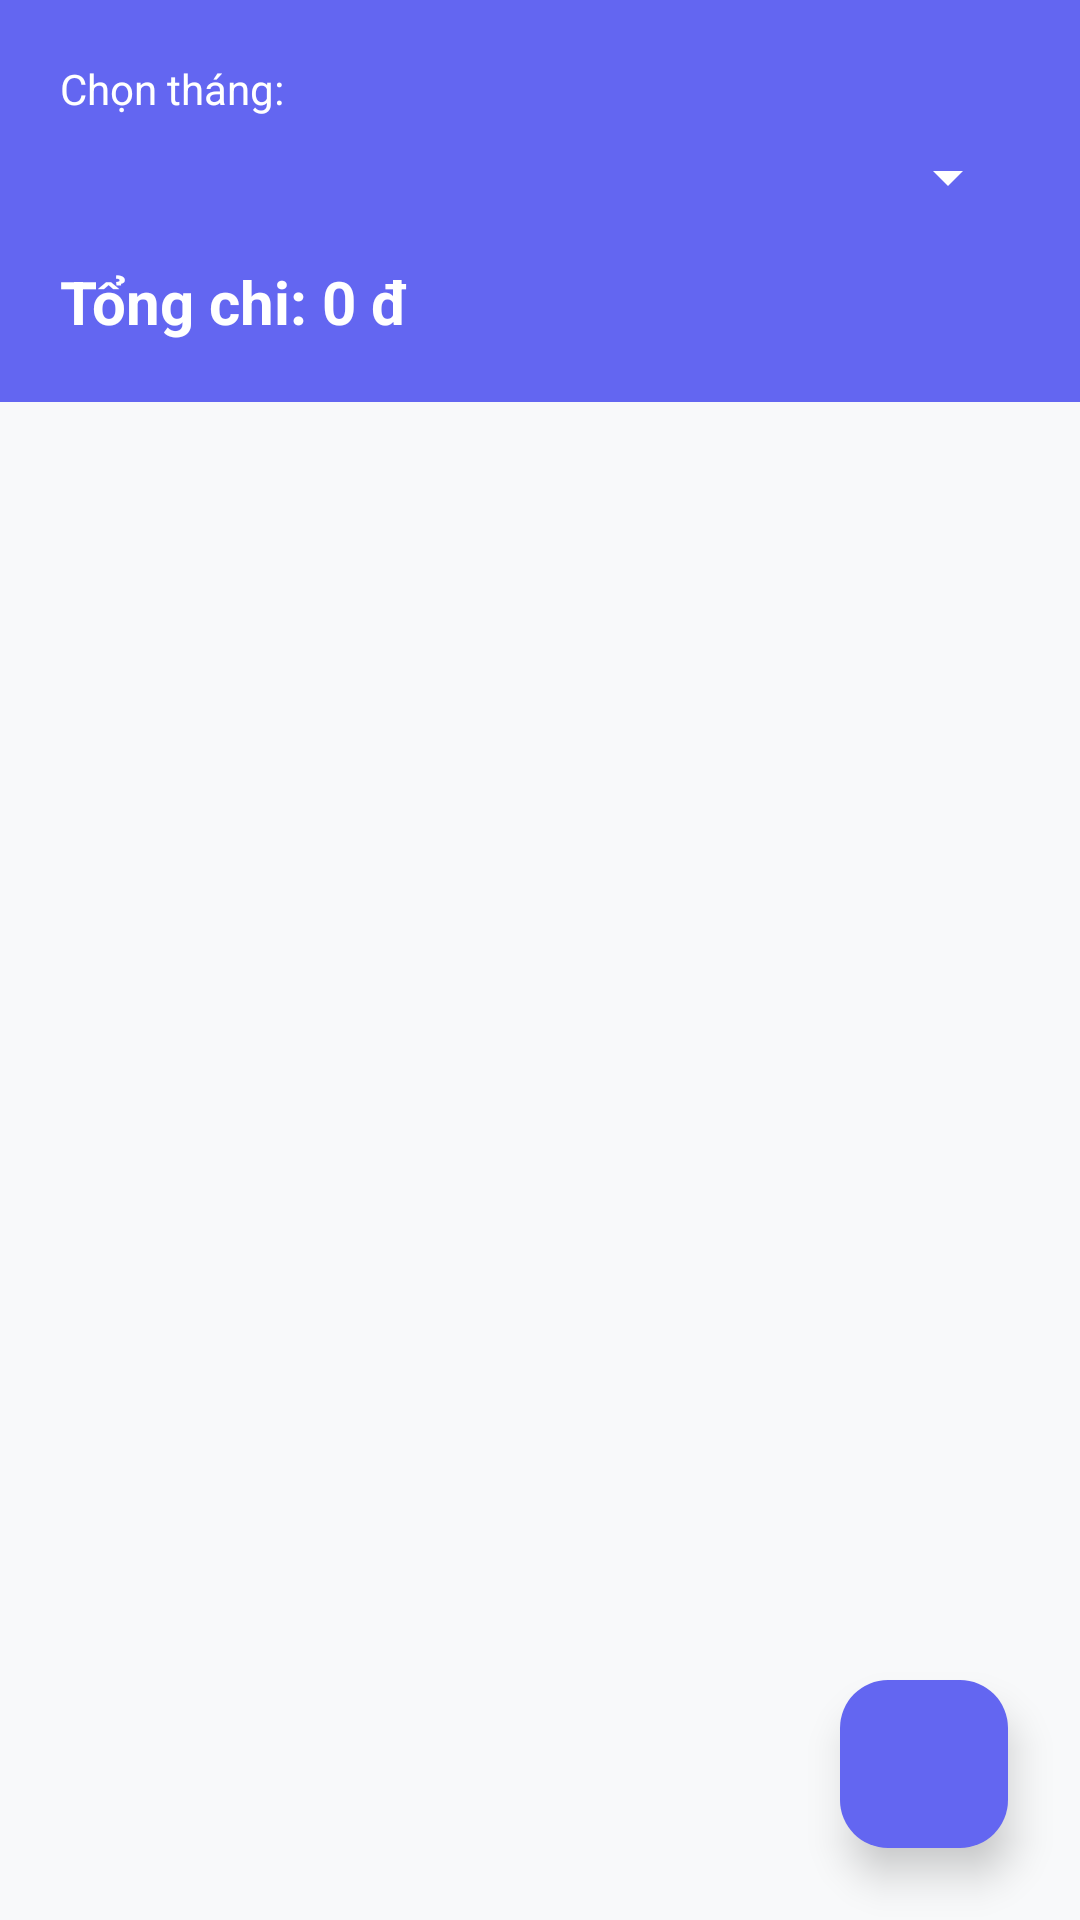

Produce the Android XML layout that renders to this screen, including the resource entries it uses.
<!-- AndroidManifest.xml: application theme Theme.BTL_QuanLiThuChi -->
<!-- res/layout/trang_chi.xml -->
<?xml version="1.0" encoding="utf-8"?>
<androidx.constraintlayout.widget.ConstraintLayout
    xmlns:android="http://schemas.android.com/apk/res/android"
    xmlns:app="http://schemas.android.com/apk/res-auto"
    android:layout_width="match_parent"
    android:layout_height="match_parent"
    android:background="@color/background_grey">

    <LinearLayout
        android:id="@+id/header"
        android:layout_width="0dp"
        android:layout_height="wrap_content"
        android:orientation="vertical"
        android:background="@color/color_primary"
        android:padding="20dp"
        app:layout_constraintTop_toTopOf="parent"
        app:layout_constraintStart_toStartOf="parent"
        app:layout_constraintEnd_toEndOf="parent">

        <TextView
            android:layout_width="match_parent"
            android:layout_height="wrap_content"
            android:text="Chọn tháng:"
            android:textColor="@color/text_white"
            android:textSize="14sp" />

        <Spinner
            android:id="@+id/spinnerMonth"
            android:layout_width="match_parent"
            android:layout_height="wrap_content"
            android:layout_marginTop="8dp"
            android:backgroundTint="@color/text_white" />

        <TextView
            android:id="@+id/tvTotal"
            android:layout_width="match_parent"
            android:layout_height="wrap_content"
            android:layout_marginTop="16dp"
            android:text="Tổng chi: 0 đ"
            android:textColor="@color/text_white"
            android:textSize="20sp"
            android:textStyle="bold" />

    </LinearLayout>

    <androidx.recyclerview.widget.RecyclerView
        android:id="@+id/rc_view_3"
        android:layout_width="0dp"
        android:layout_height="0dp"
        android:padding="8dp"
        android:clipToPadding="false"
        app:layout_constraintTop_toBottomOf="@id/header"
        app:layout_constraintBottom_toBottomOf="parent"
        app:layout_constraintStart_toStartOf="parent"
        app:layout_constraintEnd_toEndOf="parent" />

    <com.google.android.material.floatingactionbutton.FloatingActionButton
        android:id="@+id/add_wallet_entry_fab"
        android:layout_width="wrap_content"
        android:layout_height="wrap_content"
        android:layout_margin="24dp"
        android:src="@drawable/ic_add_white"
        android:contentDescription="Add"
        android:transitionName="transition_reveal"
        app:backgroundTint="@color/color_primary"
        app:elevation="8dp"
        app:borderWidth="0dp"
        app:shapeAppearanceOverlay="@style/ShapeAppearanceOverlay.App.RoundedFAB"
        app:layout_constraintBottom_toBottomOf="parent"
        app:layout_constraintEnd_toEndOf="parent" />

</androidx.constraintlayout.widget.ConstraintLayout>
<!-- resources referenced by this layout -->
<resources>
  <color name="background_grey">#F8F9FA</color>
  <color name="color_primary">#6366F1</color>
  <color name="text_white">#FFFFFF</color>
  <style name="ShapeAppearanceOverlay.App.RoundedFAB" parent="">
          <item name="cornerFamily">rounded</item>
          <item name="cornerSize">16dp</item>
      </style>
  <style name="Theme.BTL_QuanLiThuChi" parent="Base.Theme.BTL_QuanLiThuChi" />
  <style name="Base.Theme.BTL_QuanLiThuChi" parent="Theme.Material3.DayNight.NoActionBar">
          <item name="colorPrimary">@color/color_primary</item>
          <item name="colorPrimaryDark">@color/color_primary_dark</item>
          <item name="colorAccent">@color/color_primary</item>
          <item name="android:windowBackground">@color/background_light</item>
          <item name="android:textColorPrimary">@color/text_primary</item>
          <item name="android:textColorSecondary">@color/text_secondary</item>
          <item name="android:statusBarColor">@color/color_primary_dark</item>
          <item name="android:navigationBarColor">@color/background_light</item>
          <item name="android:windowLightStatusBar">false</item>
          <item name="actionBarStyle">@style/MyActionBar</item>
      </style>
  <color name="color_primary_dark">#4F46E5</color>
  <color name="background_light">#F8F9FA</color>
  <color name="text_primary">#111827</color>
  <color name="text_secondary">#6B7280</color>
  <style name="MyActionBar" parent="Widget.AppCompat.ActionBar.Solid">
          <item name="background">@color/color_primary</item>
          <item name="titleTextStyle">@style/MyActionBarTitle</item>
          <item name="height">56dp</item>
      </style>
  <style name="MyActionBarTitle" parent="TextAppearance.AppCompat">
          <item name="android:textColor">@android:color/white</item>
          <item name="android:textSize">20sp</item>
          <item name="android:textStyle">bold</item>
      </style>
</resources>
